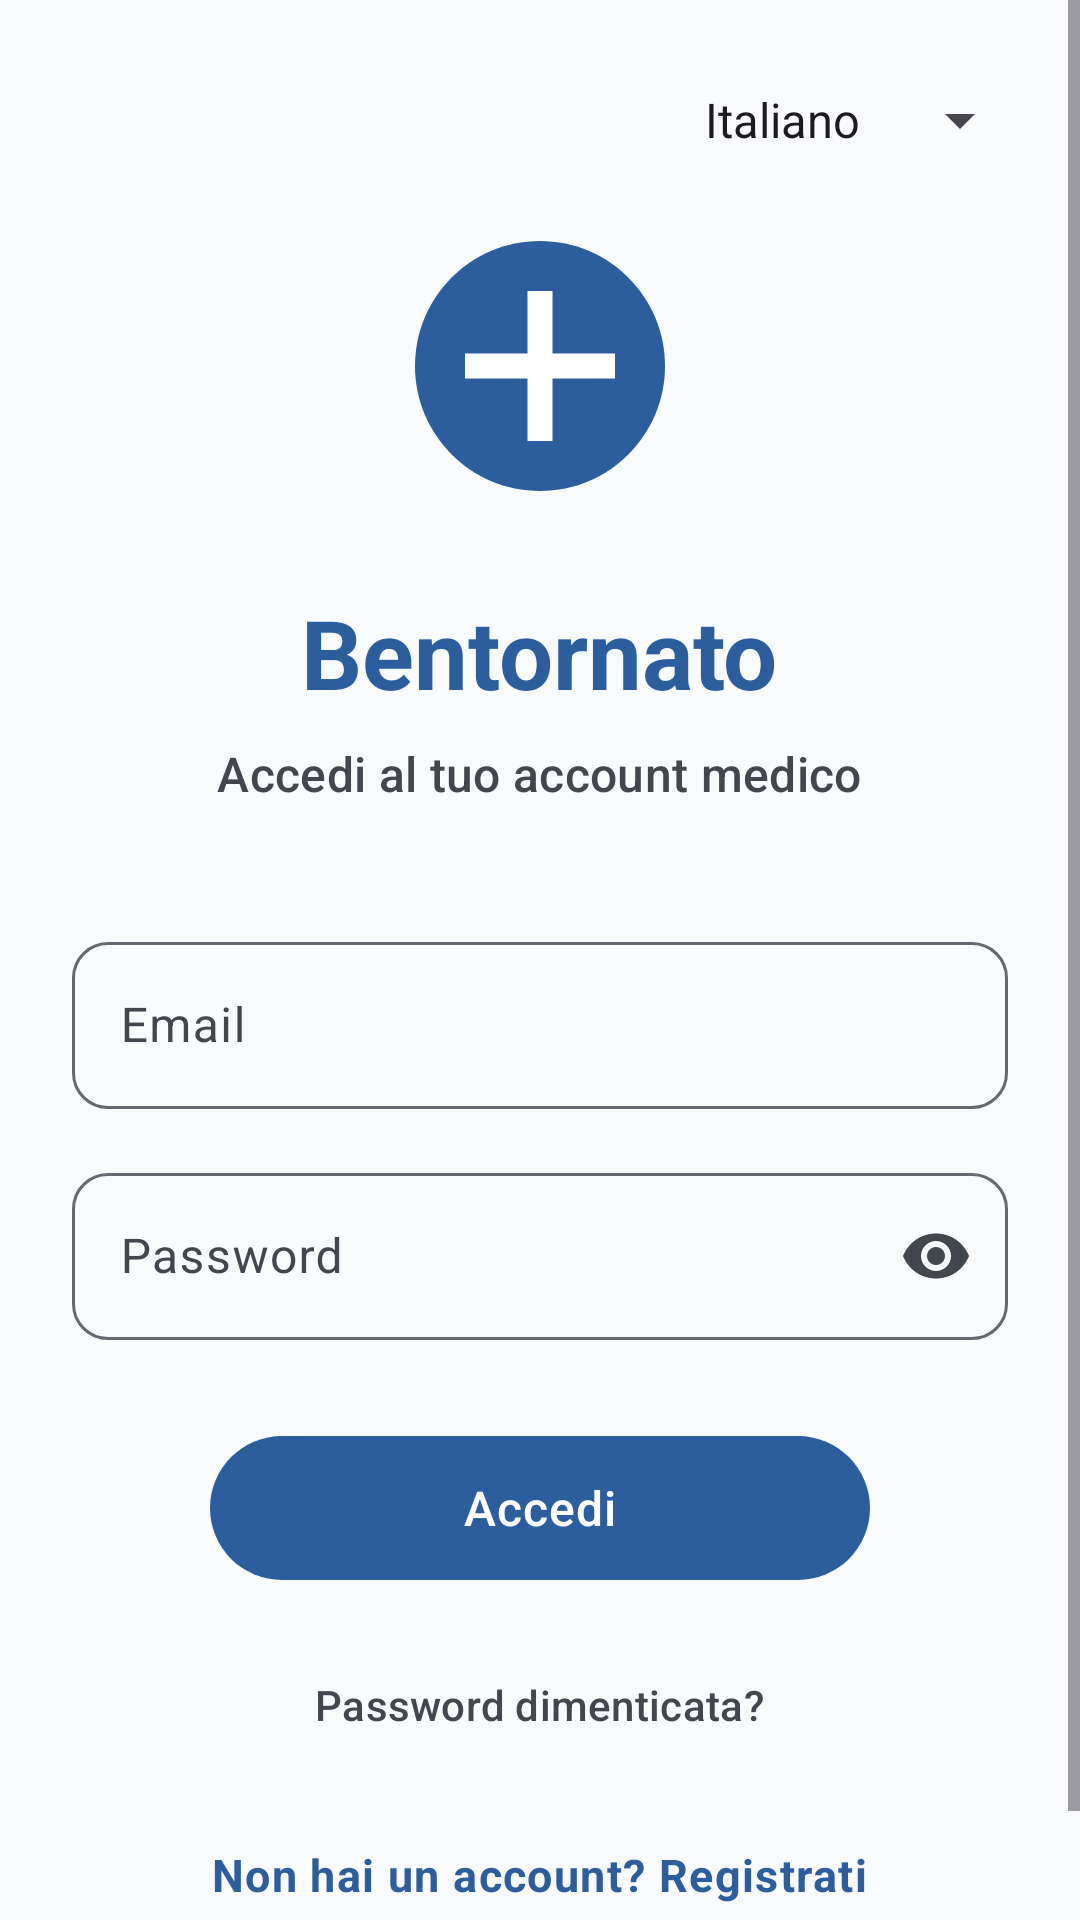

Android layout source for this screen:
<!-- AndroidManifest.xml: application theme Theme.DermCalc -->
<!-- res/layout/activity_main.xml -->
<?xml version="1.0" encoding="utf-8"?>
<androidx.constraintlayout.widget.ConstraintLayout
    xmlns:android="http://schemas.android.com/apk/res/android"
    xmlns:app="http://schemas.android.com/apk/res-auto"
    xmlns:tools="http://schemas.android.com/tools"
    android:layout_width="match_parent"
    android:layout_height="match_parent"
    android:background="@color/backgroundColor"
    tools:context="dermacalc_princ.auth.LoginActivity">

    <ScrollView
        android:layout_width="match_parent"
        android:layout_height="match_parent"
        android:fillViewport="true"
        android:scrollbars="vertical"
        app:layout_constraintBottom_toBottomOf="parent"
        app:layout_constraintEnd_toEndOf="parent"
        app:layout_constraintStart_toStartOf="parent"
        app:layout_constraintTop_toTopOf="parent">

        <LinearLayout
            android:layout_width="match_parent"
            android:layout_height="wrap_content"
            android:orientation="vertical"
            android:padding="24dp">

            
            <ImageView
                android:id="@+id/ivLogo"
                android:layout_width="100dp"
                android:layout_height="100dp"
                android:layout_gravity="center"
                android:layout_marginTop="48dp"
                android:src="@drawable/ic_medical_logo"
                android:contentDescription="@string/app_name" />

            
            <TextView
                android:id="@+id/txtWelcome"
                style="@style/TextAppearance.DermCalc.Headline"
                android:layout_width="wrap_content"
                android:layout_height="wrap_content"
                android:layout_gravity="center"
                android:layout_marginTop="24dp"
                android:layout_marginBottom="8dp"
                android:text="@string/welcome_login"
                android:textSize="32sp" />

            
            <TextView
                android:id="@+id/txtSubtitle"
                style="@style/TextAppearance.DermCalc.Label"
                android:layout_width="wrap_content"
                android:layout_height="wrap_content"
                android:layout_gravity="center"
                android:layout_marginBottom="40dp"
                android:text="@string/login_subtitle"
                android:textSize="16sp" />

            
            <com.google.android.material.textfield.TextInputLayout
                android:id="@+id/tilEmail"
                style="@style/Widget.DermCalc.EditText"
                android:layout_width="match_parent"
                android:layout_height="wrap_content"
                android:layout_marginBottom="16dp"
                android:hint="@string/email"
                app:startIconDrawable="@drawable/ic_person"
                app:startIconTint="@color/primaryColor">

                <com.google.android.material.textfield.TextInputEditText
                    android:id="@+id/etEmail"
                    android:layout_width="match_parent"
                    android:layout_height="wrap_content"
                    android:inputType="textEmailAddress" />
            </com.google.android.material.textfield.TextInputLayout>

            
            <com.google.android.material.textfield.TextInputLayout
                android:id="@+id/tilPassword"
                style="@style/Widget.DermCalc.EditText"
                android:layout_width="match_parent"
                android:layout_height="wrap_content"
                android:layout_marginBottom="32dp"
                android:hint="@string/password"
                app:endIconMode="password_toggle"
                app:startIconDrawable="@drawable/ic_edit"
                app:startIconTint="@color/primaryColor">

                <com.google.android.material.textfield.TextInputEditText
                    android:id="@+id/etPassword"
                    android:layout_width="match_parent"
                    android:layout_height="wrap_content"
                    android:inputType="textPassword" />
            </com.google.android.material.textfield.TextInputLayout>

            
            <com.google.android.material.button.MaterialButton
                android:id="@+id/btnLogin"
                style="@style/Widget.DermCalc.Button"
                android:layout_width="wrap_content"
                android:layout_height="wrap_content"
                android:layout_gravity="center_horizontal"
                android:minWidth="220dp"
                android:text="@string/login_button" />

            
            <TextView
                android:id="@+id/txtForgotPassword"
                style="@style/TextAppearance.DermCalc.Label"
                android:layout_width="wrap_content"
                android:layout_height="wrap_content"
                android:layout_gravity="center"
                android:layout_marginTop="24dp"
                android:clickable="true"
                android:focusable="true"
                android:minHeight="48dp"
                android:padding="8dp"
                android:text="@string/forgot_password"
                android:textSize="14sp" />

            
            <TextView
                android:id="@+id/txtRegister"
                style="@style/TextAppearance.DermCalc.Value"
                android:layout_width="wrap_content"
                android:layout_height="wrap_content"
                android:layout_gravity="center"
                android:layout_marginTop="8dp"
                android:clickable="true"
                android:focusable="true"
                android:minHeight="48dp"
                android:padding="8dp"
                android:text="@string/no_account_register"
                android:textSize="15sp" />

        </LinearLayout>
    </ScrollView>

    <Spinner
        android:id="@+id/spLanguage"
        android:layout_width="wrap_content"
        android:layout_height="wrap_content"
        android:layout_marginTop="16dp"
        android:layout_marginEnd="16dp"
        android:entries="@array/languages"
        android:minHeight="48dp"
        android:spinnerMode="dropdown"
        app:layout_constraintEnd_toEndOf="parent"
        app:layout_constraintTop_toTopOf="parent" />

</androidx.constraintlayout.widget.ConstraintLayout>
<!-- resources referenced by this layout -->
<resources>
  <string-array name="languages">
          <item>Italiano</item>
          <item>English</item>
      </string-array>
  <color name="backgroundColor">@color/background</color>
  <color name="primaryColor">@color/primary</color>
  <!-- drawable ic_medical_logo (drawable) -->
  <vector xmlns:android="http://schemas.android.com/apk/res/android"
      android:width="120dp"
      android:height="120dp"
      android:viewportWidth="24"
      android:viewportHeight="24">
      
      <path
          android:fillColor="@color/primary"
          android:pathData="M12,2L12,2c5.52,0 10,4.48 10,10s-4.48,10 -10,10S2,17.52 2,12S6.48,2 12,2z" />
      
      <path
          android:fillColor="@color/onPrimary"
          android:pathData="M18,11h-5V6h-2v5H6v2h5v5h2v-5h5V11z"/>
  </vector>
  <string name="app_name">DermaCalc</string>
  <string name="email">Email</string>
  <string name="forgot_password">Password dimenticata?</string>
  <string name="login_button">Accedi</string>
  <string name="login_subtitle">Accedi al tuo account medico</string>
  <string name="no_account_register">Non hai un account? Registrati</string>
  <string name="password">Password</string>
  <string name="welcome_login">Bentornato</string>
  <style name="TextAppearance.DermCalc.Headline" parent="TextAppearance.Material3.HeadlineMedium">
          <item name="android:textColor">@color/primary</item>
          <item name="android:textStyle">bold</item>
      </style>
  <style name="TextAppearance.DermCalc.Label" parent="TextAppearance.Material3.LabelLarge">
          <item name="android:textColor">@color/onSurfaceVariant</item>
      </style>
  <style name="TextAppearance.DermCalc.Value" parent="TextAppearance.Material3.BodyLarge">
          <item name="android:textColor">@color/primary</item>
          <item name="android:textStyle">bold</item>
      </style>
  <style name="Widget.DermCalc.Button" parent="Widget.Material3.Button">
          <item name="android:minHeight">48dp</item>
          <item name="android:insetTop">0dp</item>
          <item name="android:insetBottom">0dp</item>
          <item name="android:textAllCaps">false</item>
          <item name="android:letterSpacing">0.02</item>
          <item name="android:paddingTop">12dp</item>
          <item name="android:paddingBottom">12dp</item>
          <item name="android:textSize">16sp</item>
          <item name="android:maxWidth">320dp</item>
          <item name="android:layout_gravity">center_horizontal</item>
          
      </style>
  <style name="Widget.DermCalc.EditText" parent="Widget.Material3.TextInputLayout.OutlinedBox">
          <item name="boxCornerRadiusTopStart">12dp</item>
          <item name="boxCornerRadiusTopEnd">12dp</item>
          <item name="boxCornerRadiusBottomStart">12dp</item>
          <item name="boxCornerRadiusBottomEnd">12dp</item>
      </style>
  <color name="background">#F8FAFC</color>
  <color name="primary">#2C5E9E</color>
  <color name="onPrimary">#FFFFFF</color>
  <color name="onSurfaceVariant">#41474D</color>
  <color name="primaryContainer">#D6E3FF</color>
  <color name="onPrimaryContainer">#001B3E</color>
  <color name="secondary">#4DB6AC</color>
  <color name="onSecondary">#FFFFFF</color>
  <color name="secondaryContainer">#CEE9E6</color>
  <color name="onSecondaryContainer">#00201D</color>
  <color name="tertiary">#715573</color>
  <color name="onTertiary">#FFFFFF</color>
  <color name="tertiaryContainer">#FCD7FB</color>
  <color name="onTertiaryContainer">#29132D</color>
  <color name="surface">#FFFFFF</color>
  <color name="onSurface">#1A1C1E</color>
  <color name="surfaceVariant">#E0E2EC</color>
  <color name="outline">#646970</color>
</resources>
